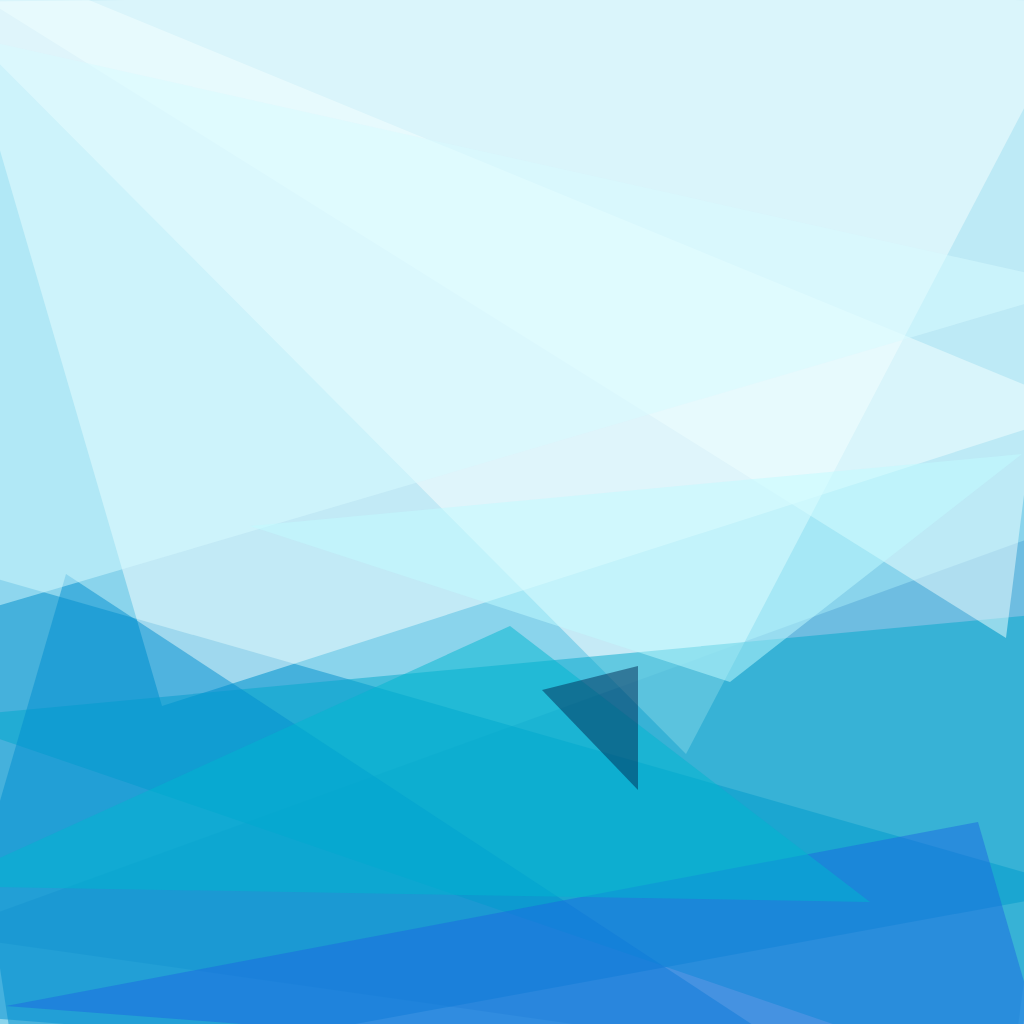
t = 0.00 s
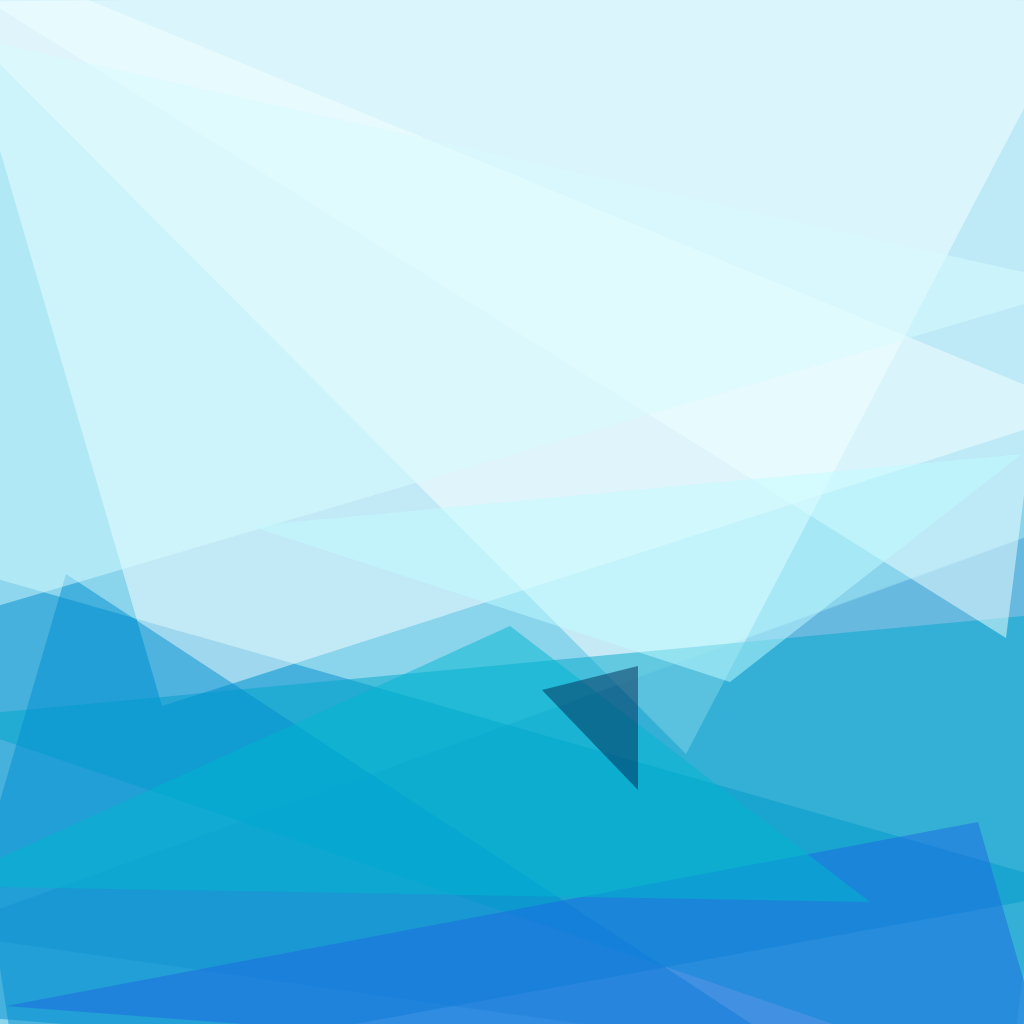
t = 1.67 s
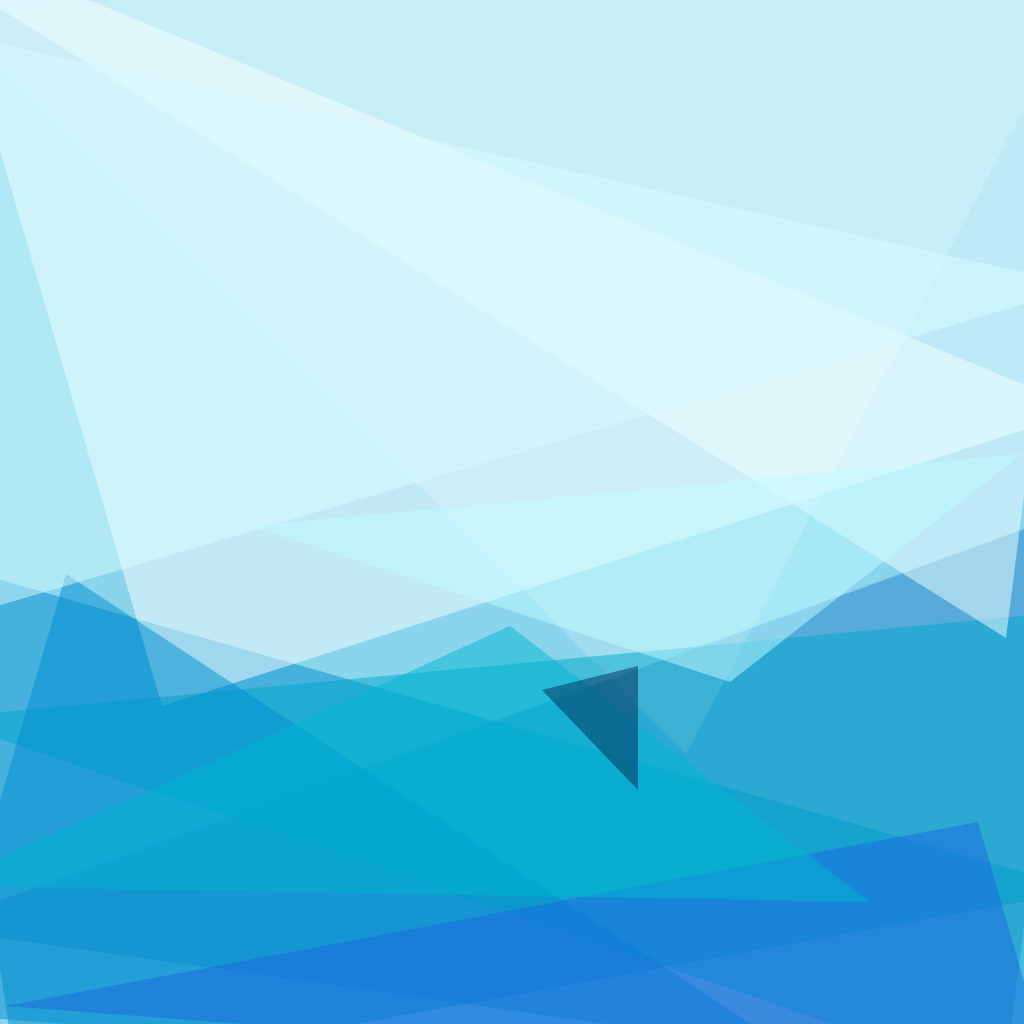
t = 3.33 s
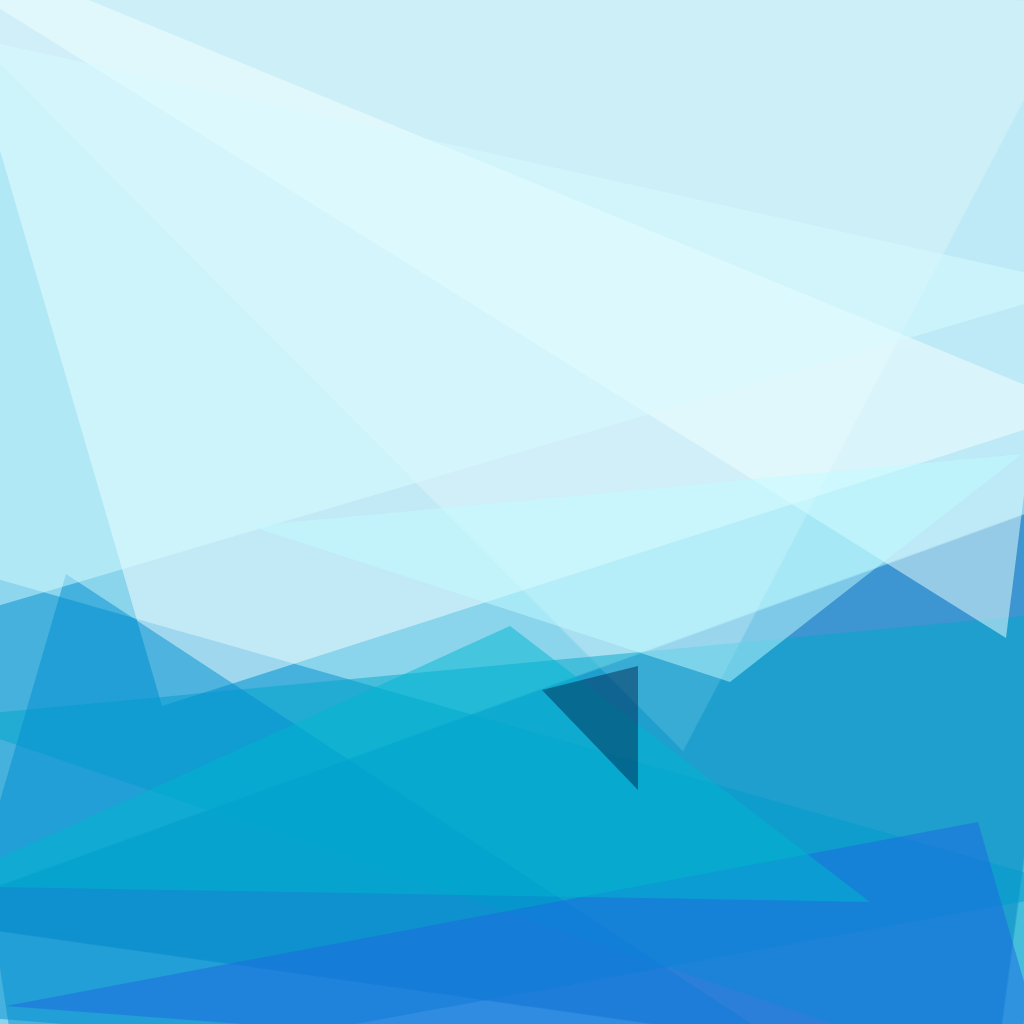
t = 5.00 s
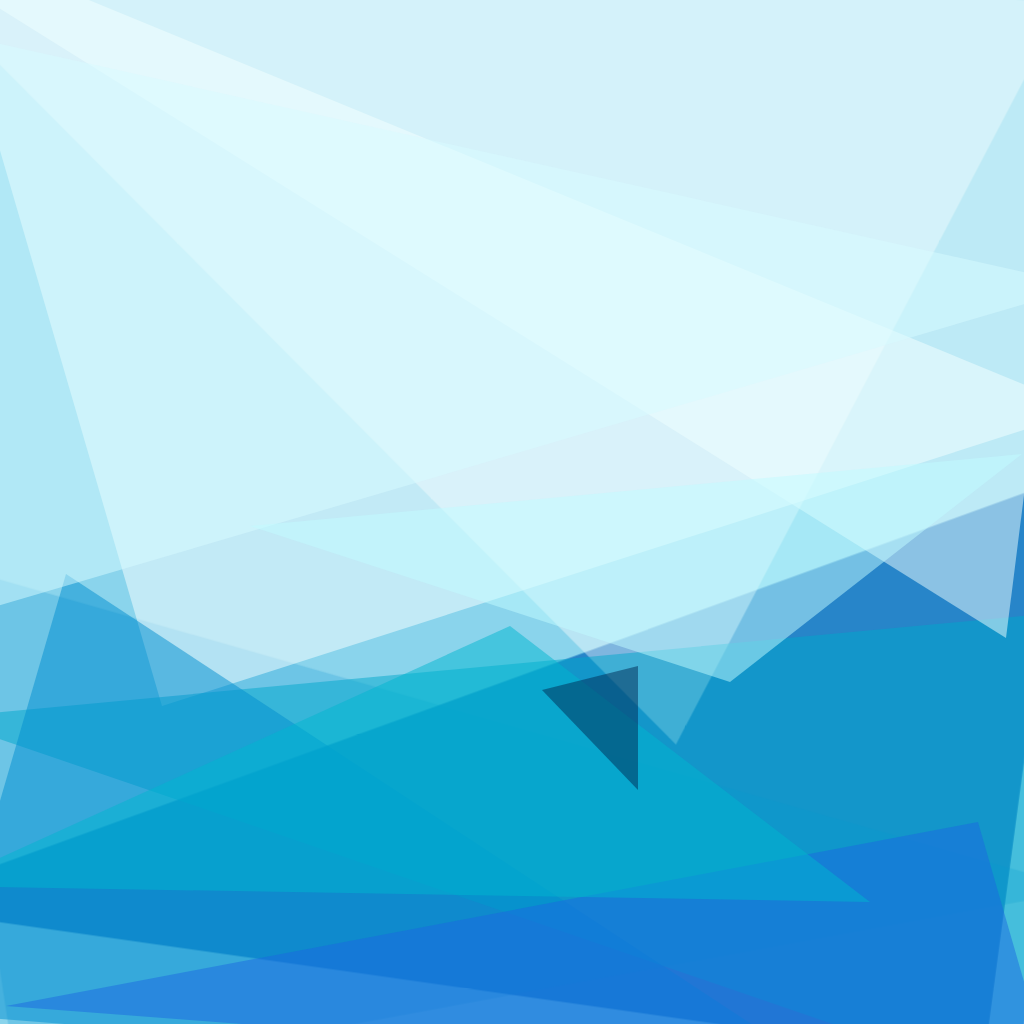
t = 6.67 s
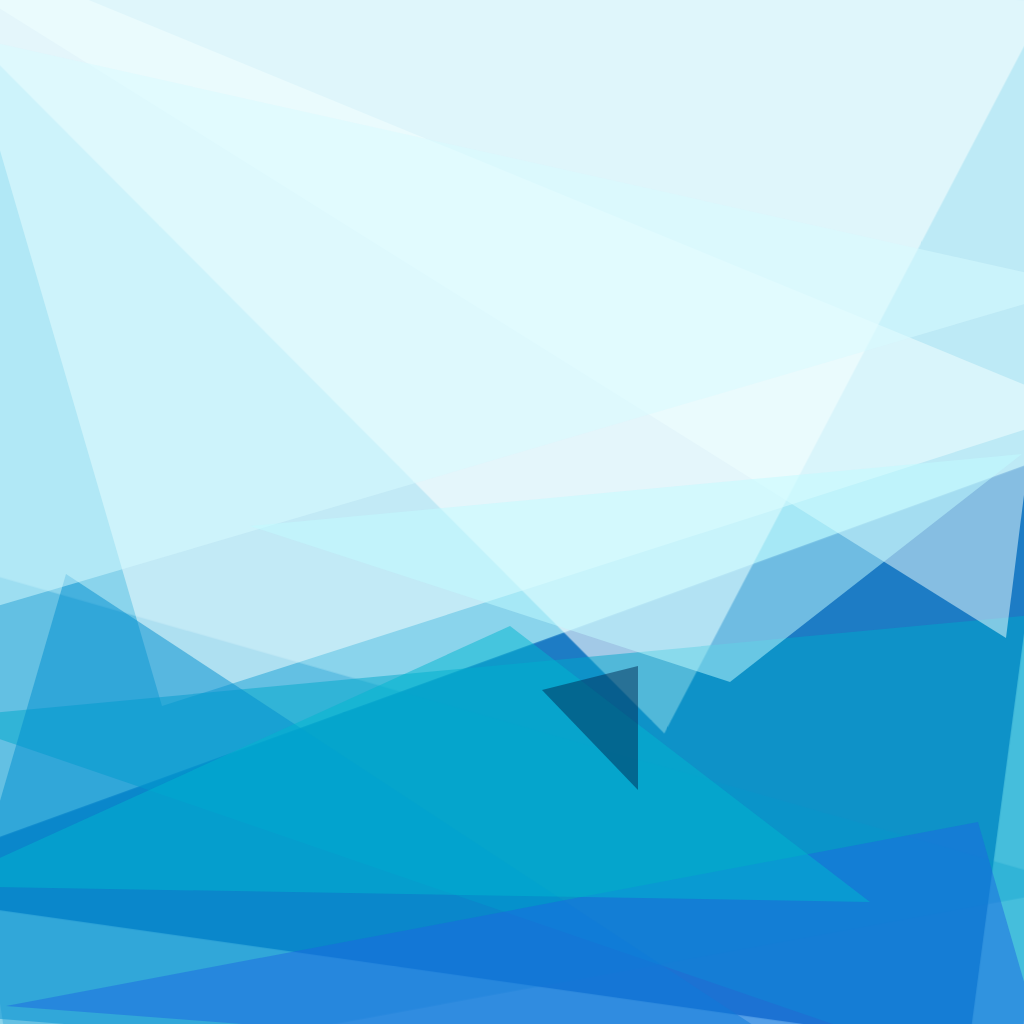
t = 8.33 s

The animated SVG that drew these frames (rendered in a browser with its animation timeline set to each time). Animation: 4 CSS @keyframes rules; frames cover the first 8.33 s, repeats indefinitely.

<svg xmlns="http://www.w3.org/2000/svg" version="1.1" width="1024" height="1024">
<style>
  @keyframes rotate1 { from { transform: rotate(0deg); } to { transform: rotate(360deg); } }
  @keyframes rotate2 { from { transform: rotate(0deg); } to { transform: rotate(-360deg); } }
  @keyframes colorShift {
    0% { fill-opacity: 0.2; }
    25% { fill-opacity: 0.8; }
    50% { fill-opacity: 0.2; }
    75% { fill-opacity: 0.8; }
    100% { fill-opacity: 0.2; }
  }
  @keyframes zoom {
    0% { transform: scale(1); }
    50% { transform: scale(1.2); }
    100% { transform: scale(1); }
  }
  /* Gruppe 1 - Startet sofort */
  .polygon-1 { animation: rotate1 270s linear infinite, colorShift 36s ease-in-out infinite, zoom 54s ease-in-out infinite; transform-origin: center; }
  .polygon-2 { animation: rotate2 270s linear infinite, colorShift 36s ease-in-out infinite, zoom 54s ease-in-out infinite; transform-origin: center; animation-delay: 3s; }
  .polygon-3 { animation: rotate1 270s linear infinite, colorShift 36s ease-in-out infinite, zoom 54s ease-in-out infinite; transform-origin: center; animation-delay: 6s; }
  
  /* Gruppe 2 - Startet nach 2s */
  .polygon-4 { animation: rotate2 270s linear infinite, colorShift 36s ease-in-out infinite, zoom 54s ease-in-out infinite; transform-origin: center; animation-delay: 9s; }
  .polygon-5 { animation: rotate1 270s linear infinite, colorShift 36s ease-in-out infinite, zoom 54s ease-in-out infinite; transform-origin: center; animation-delay: 12s; }
  .polygon-6 { animation: rotate2 270s linear infinite, colorShift 36s ease-in-out infinite, zoom 54s ease-in-out infinite; transform-origin: center; animation-delay: 15s; }
  
  /* Gruppe 3 - Startet nach 4s */
  .polygon-7 { animation: rotate1 270s linear infinite, colorShift 36s ease-in-out infinite, zoom 54s ease-in-out infinite; transform-origin: center; animation-delay: 18s; }
  .polygon-8 { animation: rotate2 270s linear infinite, colorShift 36s ease-in-out infinite, zoom 54s ease-in-out infinite; transform-origin: center; animation-delay: 21s; }
  .polygon-9 { animation: rotate1 270s linear infinite, colorShift 36s ease-in-out infinite, zoom 54s ease-in-out infinite; transform-origin: center; animation-delay: 24s; }
  
  /* Gruppe 4 - Startet nach 6s */
  .polygon-10 { animation: rotate2 270s linear infinite, colorShift 36s ease-in-out infinite, zoom 54s ease-in-out infinite; transform-origin: center; animation-delay: 27s; }
  .polygon-11 { animation: rotate1 270s linear infinite, colorShift 36s ease-in-out infinite, zoom 54s ease-in-out infinite; transform-origin: center; animation-delay: 30s; }
  .polygon-12 { animation: rotate2 270s linear infinite, colorShift 36s ease-in-out infinite, zoom 54s ease-in-out infinite; transform-origin: center; animation-delay: 33s; }
</style>
<rect x="0" y="0" width="1024" height="1024" fill="#8ad4ec" />
<g transform="scale(4.000000) translate(0.5 0.5)">
<polygon class="polygon-1" fill="#0066bb" fill-opacity="0.501961" points="252,271 271,129 -16,233" />
<polygon class="polygon-2" fill="#ffffff" fill-opacity="0.501961" points="-16,0 171,188 271,-3" />
<polygon class="polygon-3" fill="#008ecc" fill-opacity="0.501961" points="-16,140 4,271 271,222" />
<polygon class="polygon-4" fill="#f9ffff" fill-opacity="0.501961" points="-16,-16 40,176 271,102" />
<polygon class="polygon-5" fill="#00a7cb" fill-opacity="0.501961" points="-16,179 253,271 271,152" />
<polygon class="polygon-6" fill="#efffff" fill-opacity="0.501961" points="251,159 -16,-8 271,0" />
<polygon class="polygon-7" fill="#008dd0" fill-opacity="0.501961" points="211,271 -16,253 16,143" />
<polygon class="polygon-8" fill="#d7fbff" fill-opacity="0.501961" points="-16,7 271,71 -8,153" />
<polygon class="polygon-9" fill="#1c69e2" fill-opacity="0.501961" points="263,271 244,205 1,251" />
<polygon class="polygon-10" fill="#00b6cf" fill-opacity="0.501961" points="127,156 -16,221 217,225" />
<polygon class="polygon-11" fill="#002b54" fill-opacity="0.501961" points="135,172 159,197 159,166" />
<polygon class="polygon-12" fill="#c1fbff" fill-opacity="0.501961" points="62,131 255,113 182,170" />
</g>
</svg>
